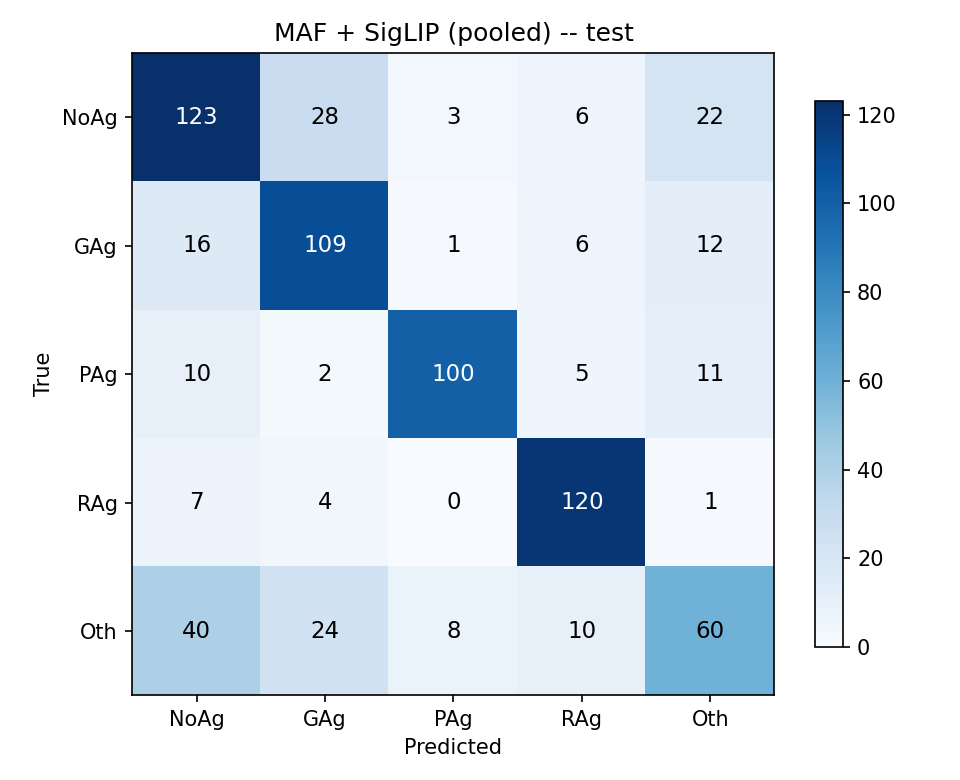

The file beside this chart, header and first rows:
true\pred, NoAg, GAg, PAg, RAg, Oth
NoAg, 123, 28, 3, 6, 22
GAg, 16, 109, 1, 6, 12
PAg, 10, 2, 100, 5, 11
RAg, 7, 4, 0, 120, 1
Oth, 40, 24, 8, 10, 60
